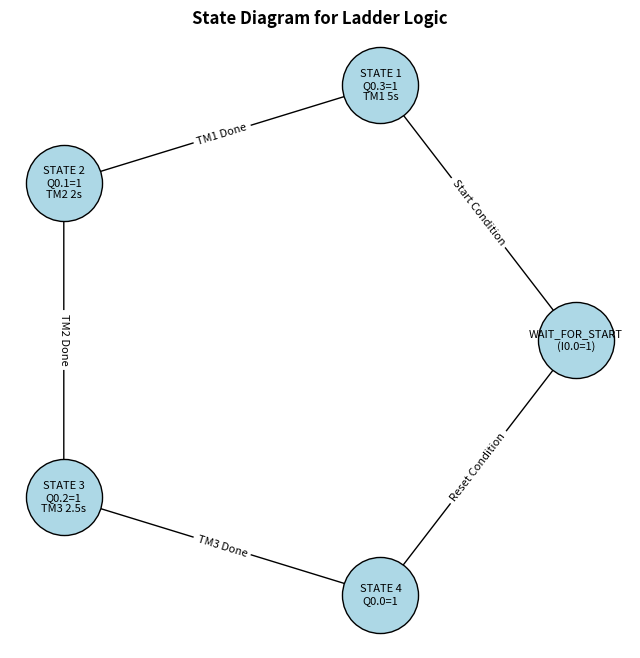

Source code (Python):
import matplotlib.pyplot as plt
import networkx as nx

# Define states (ignoring M variables, only outputs and timers)
states = [
    "WAIT_FOR_START\n(I0.0=1)",
    "STATE 1\nQ0.3=1\nTM1 5s",
    "STATE 2\nQ0.1=1\nTM2 2s",
    "STATE 3\nQ0.2=1\nTM3 2.5s",
    "STATE 4\nQ0.0=1"
]

# Define transitions (start_state, end_state, label)
edges = [
    (0, 1, "Start Condition"),
    (1, 2, "TM1 Done"),
    (2, 3, "TM2 Done"),
    (3, 4, "TM3 Done"),
    (4, 0, "Reset Condition")
]

# Create directed graph
G = nx.DiGraph()
for i, label in enumerate(states):
    G.add_node(i, label=label)

for start, end, label in edges:
    G.add_edge(start, end, label=label)

# Layout (circular for clarity)
pos = nx.circular_layout(G)

# Draw nodes
plt.figure(figsize=(8, 8))
nx.draw_networkx_nodes(G, pos, node_color="lightblue", node_size=3000, edgecolors="black")
nx.draw_networkx_labels(G, pos, labels=nx.get_node_attributes(G, "label"), font_size=8)

# Draw edges with labels
nx.draw_networkx_edges(G, pos, arrowstyle="->", arrowsize=15, edge_color="black")
nx.draw_networkx_edge_labels(
    G, pos, 
    edge_labels={(u, v): d["label"] for u, v, d in G.edges(data=True)}, 
    font_size=8
)

# Title
plt.axis("off")
plt.title("State Diagram for Ladder Logic", fontsize=12, fontweight="bold")
plt.show()
